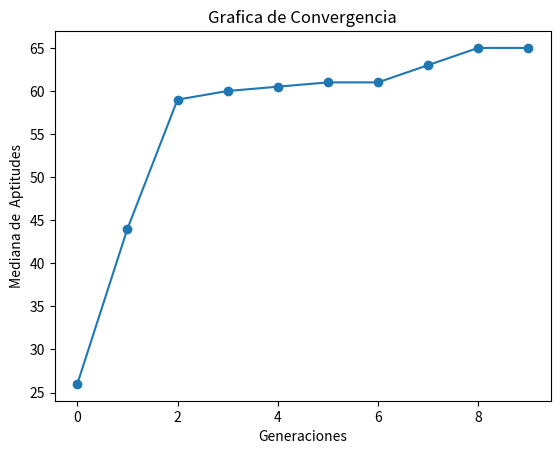

Recreate this plot in Python.
import numpy as np
import matplotlib.pyplot as plt

"""
Algoritmo Evoulutivo para resolver 
Max Sat
### Componentes
"""


def f(x):
    """
    valuacion de desempeño de cierto individuo
    x[0-7]
    12 clausulas

    19*( ! x[2] && x[8] && x[4] ) ||
    11*( x[3] && x[6] ) ||
    22*( ! x[0] && ! x[4] ) ||
     5*( ! x[2] && x[5] && ! x[0] && x[7] && x[1] && x[6] ) ||
    30*( x[4] && x[1] && x[6] && x[0]) ||
    11*( ! x[1] && x[3] ) ||
     1*( x[0] && x[5] && x[6] )  ||
     2*( x[7] && ! x[0] ) ||
    17*( x[6] && ! x[7] ) ||
     7*( x[2] && x[3] && x[5] ) ||
    16*( x[0] && !x[5] && ! x[3] )
    """

    resul = np.zeros(len(x))
    for i  in range(len(x)):
        resul[i] = resul[i] = 19*((not x[i][2]) and (x[i][7]) and (x[i][4])) + \
        11*((x[i][3]) and (x[i][6])) + \
        22*((not x[i][0]) and (not x[i][4])) + \
        5*((not x[i][2]) and (x[i][5]) and (not x[i][0]) and (x[i][7]) and (x[i][1]) and (x[i][6])) + \
        30*((x[i][4]) and (x[i][1]) and (x[i][6]) and (x[i][0])) + \
        11*((not x[i][1]) and (x[i][3])) + \
        1*((x[i][0]) and (x[i][5]) and (x[i][6])) + \
        2*((x[i][7]) and (not x[i][0])) + \
        17*((x[i][6]) and (not x[i][7])) +  \
        7*((x[i][2]) and (x[i][3]) and (x[i][5])) +  \
        16*((x[i][0]) and (not x[i][5]) and (not x[i][3]))
    return resul


def inicializar(f, npop, nvars):
    """Inicia con una poblacion aleatoria """
    # Generamos el Genotipo desde el limite inferior hasta el superior multiplicados por la preciion deseada,
    #  randint regresa una distribucion uniforme
    genotipos = np.random.randint(2, size=[npop, nvars])
    # transformamos el genoripo a un Fenotipo dentro de los limites
    fenotipos = genotipos
    # Valuamos las aptitudes
    aptitudes = f(fenotipos)
    return genotipos, fenotipos, aptitudes


def seleccion_ruleta(aptitudes, npop):
    """Funcion Estocastica para determinar ``npop`` padres de una fomra Universal Etocastica"""
    # Probabilidad
    # Es necesaria que como minimizamos la aptitud entre menor sera sera mejor por esto hay que
    p = aptitudes/sum(aptitudes)
    # Valor Acumulado
    cp= np.cumsum(p)
    padres = np.zeros(npop)
    #genearar aleatorio
    for i in range(npop):
        X = np.random.uniform()
        #seleccionando padre
        padres[i] = np.argwhere(cp > X)[0]
    return padres.astype(int)


def cruza_de_un_punto(genotipos, padres, pc):
    """Cruza de un punto"""
    hijos_genotipos = np.zeros(np.shape(genotipos))
    k = 0
    cruzas = 0
    for i, j in zip(padres[::2], padres[1::2]):
        if np.random.uniform() <= pc:
            cruzas += 1
            punto_cruza = np.random.randint(0, len(genotipos[0]))
            hijos_genotipos[k] = np.concatenate(
                (genotipos[i, 0:punto_cruza], genotipos[j, punto_cruza:]))
            hijos_genotipos[k+1] = np.concatenate(
                (genotipos[j, 0:punto_cruza], genotipos[i, punto_cruza:]))
        else:
            hijos_genotipos[k] = np.copy(genotipos[i])
            hijos_genotipos[k + 1] = np.copy(genotipos[j])
        k += 2
    # si habia un numero impar de padres , el ultimo se incluira para que sea el mismo numero de padres que de hijos
    if(k < len(padres)):
        hijos_genotipos[k] = padres[-1]
    return hijos_genotipos, cruzas


def mutacion_inversion_de_un_bit(genotipos,  pm):
    """Mutacion inversion de un bit de un cromosoma"""
    mutaciones = 0
    for i in range(len(genotipos)):
        for j in range(len(genotipos[i])):
            if np.random.uniform() <= pm:
                mutaciones += 1
                genotipos[i, j] = 0 if(genotipos[i, j] == 1) else 1
    return genotipos, mutaciones


def seleccion_mas(npop, genotipos, fenotipos, aptitudes, hijos_genotipos, hijos_fenotipos, hijos_aptitudes):
    """Seleccion mas para la poblacion , esto es unir ambas poblaciones y elegir la mejor mitad deacuerdo a la aptitud"""
    # Lo que haremos sera juntar todos en una lista de 3-tuplas y ordenarlas por aptitud
    total = list(zip(genotipos, fenotipos, aptitudes)) + \
        list(zip(hijos_genotipos, hijos_fenotipos, hijos_aptitudes))
    total.sort(key=lambda x: -x[2])
    total = total[:npop]
    gen, fen, apt = zip(*total)
    return np.array(gen), np.array(fen), np.array(apt)


def estadistica(generacion, genotipos, fenotipos, aptitudes, hijos_genotipos, hijos_fenotipos, hijos_aptitudes, padres, mutaciones, cruzas):
    """Estadisticas, regresa [aptMin , aptMed ,aptMax,desvEst]
    No hay que olvidar que lo que estamos haciendo es minimizar por eso buscamos el mas pequeño"""
    print('------------------------------------------------------------')
    print('Generación:', generacion)
    aptMax = np.argmax(aptitudes)
    aptMed = np.mean(aptitudes)
    aptMin = np.argmin(aptitudes)
    desvEst = np.std(aptitudes)
    mediana = np.median(aptitudes)
    print(f"Mejor individuo\
        \nIndice del mejor individuo: {aptMax} \
        \nGenotipo: {genotipos[aptMax]} \
        \nFenotipo: {fenotipos[aptMax]} \
        \nAptitud: {aptitudes[aptMax]}")
    print(f"Aptitud Maxima {aptitudes[aptMax]} \
        \nAptitud Media {aptMed} \
        \nAptitud Minima {aptitudes[aptMin]}\
        \nAptitud Mediana {mediana}")
    print("Padres Seleccionados", padres)
    print('Frecuencia de padres seleccionados:', np.bincount(padres))
    print(f"Cruzas Efectuadas {cruzas} \
        \nMutaciones Efectuadas {mutaciones}")
    return [aptMin, aptMed, aptMax, desvEst, mediana]


def grafica(estadisticas):
    """Reportar gráfica de convergencia. 
    Eje x número de generaciones, 
    eje y mediana de la mejor aptitud de cada generación"""
    plt.plot(range(len(estadisticas)), list(zip(*estadisticas))[4], marker="o")
    plt.xlabel("Generaciones")
    plt.ylabel("Mediana de  Aptitudes")
    plt.title("Grafica de Convergencia")
    plt.show()

def EA(f, pc, pm, nvars, npop, ngen):
    """Algoritmo Evolutivo para resolver """
    # Inicializar
    estadisticas = []
    ba = np.zeros((ngen, 1))
    genotipos, fenotipos, aptitudes = inicializar(
        f, npop, nvars)
    # Hasta condición de paro
    for i in range(ngen):
        mutaciones = 0
        cruzas = 0
        # Selección de padres
        padres = seleccion_ruleta(aptitudes, npop)
        # Cruza
        hijos_genotipos, cruzas = cruza_de_un_punto(
            genotipos, padres, pc)
        # Mutación
        hijos_genotipos, mutaciones = mutacion_inversion_de_un_bit(
            hijos_genotipos, pm)
        hijos_fenotipos = hijos_genotipos
        hijos_aptitudes = f(hijos_fenotipos)

        # Estadistica
        estadisticas.append(
            estadistica(i, genotipos, fenotipos, aptitudes, hijos_genotipos, hijos_fenotipos, hijos_aptitudes, padres, mutaciones, cruzas))

        # Mejor individuo
        ba[i] = np.copy(aptitudes[estadisticas[i][2]])

        # Selección de siguiente generación
        genotipos, fenotipos, aptitudes = seleccion_mas(npop,
                                                        genotipos, fenotipos, aptitudes, hijos_genotipos, hijos_fenotipos, hijos_aptitudes)

    print('Tabla de mejores aptitudes :\n', ba.reshape(-1, 1))
    grafica(estadisticas)
    # Regresar mejor solución
    padres = np.argmin(aptitudes)
    return genotipos[padres], fenotipos[padres], aptitudes[padres]


# Random seed
seed = np.random.randint(100000)
np.random.seed(seed=seed)
# Numero de variables para el cromosoma
nvars = 8
# Numero de poblacion
npop = 10
# porcentaje de Cruza
pc = 0.8
# Porcentaje de Mutacion
pm = 0.2
# Numero de Generaciones
ngen = 10

# modificaremos el formato para que  no aparezca en forma exponencial
np.set_printoptions(suppress=True)
bgen, bfen, bapt = EA(f,  pc, pm, nvars, npop, ngen)
print("++++++++++++++++++++++++++++++++++++++++++++++++++++++++++++")
print("Se utilizo la semilla aleatoria ", seed)
print(f"El Resultado del mejor individuo en base a su aptitud es el que tiene \
    \nGenotipo es {bgen}  \
    \nFenotipo es {bfen}  \
    \nY una Aptitud de {bapt}")
print("++++++++++++++++++++++++++++++++++++++++++++++++++++++++++++")
